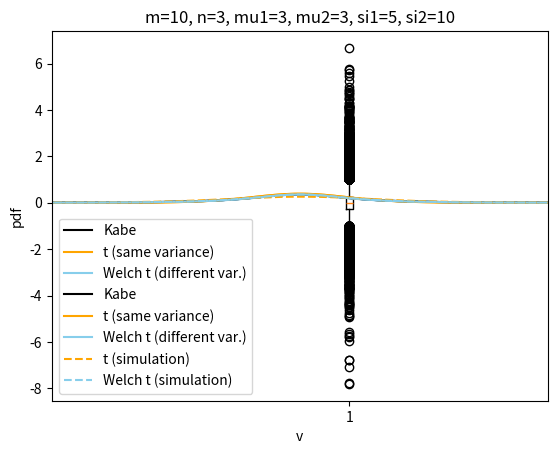

Generate this figure with matplotlib:
# %%
# [redacted]
### Fisher-Behren's-Welch
### 未知パラメータを既知とした場合に計算できるKabeによるものとの比較

import numpy as np
import matplotlib.pyplot as plt

# グラフ描画パッケージ（密度推定など）
import seaborn as sns

# 特殊関数の読み込み
# （超幾何関数を計算する関数を含む）
# library("hypergeo")
from scipy import special

# 統計関数の読み込み
from scipy import stats

# 積分・最適化のための関数
from scipy import integrate, optimize


rng_seed = 123

## パラメータの設定
# N1 <- 100 # m
# N2 <- 30 # n
# mu1 <- 3
# mu2 <- 3
# si1 <- 5
# si2 <- 10
N1 = 10  # m
N2 = 3  # n
mu1 = 3
mu2 = 3
si1 = 5
si2 = 10


## 分散が異なる場合のtのためのデータ
# X1 <- rnorm(N1, mu1, sd=si1)
# X2 <- rnorm(N2, mu2, sd=si2)

# s1 <- sum(( X1 - mean(X1) )^2) / (N1-1)
# s2 <- sum(( X2 - mean(X2) )^2) / (N2-1)
rng = np.random.default_rng(rng_seed)
X1 = rng.normal(loc=mu1, scale=si1, size=N1)
X2 = rng.normal(loc=mu2, scale=si2, size=N2)

s1 = np.sqrt(np.sum((X1 - np.mean(X1)) ** 2) / (N1 - 1))
s2 = np.sqrt(np.sum((X2 - np.mean(X2)) ** 2) / (N2 - 1))


## Kabeによる密度関数, N1>N2
# alp1 <- ( N1*(N1-1)/si1^2 ) * ( si1^2/N1 + si2^2/N2 )
# alp2 <- ( N2*(N2-1)/si2^2 ) * ( si1^2/N1 + si2^2/N2 )
# p1   <- (N1-1)/2
# p2   <- (N2-1)/2
# C <- (alp1^p1)*(alp2^p2)*gamma(p1+p2+1/2)*(pi^(1/2)*gamma(p1+p2))^(-1)
# pdfv <- function(v){
#   C*(alp1+v^2)^(-(p1+p2+1/2))*Re(hypergeo(p2, p1+p2+1/2, p1+p2, (alp1-alp2)/(alp1+v^2)))
# }
def pdf_kabe(v, N1=N1, N2=N2, si1=si1, si2=si2):
    assert N1 > N2  # N1 > N2になっているかチェックする

    fac = si1**2 / N1 + si2**2 / N2
    alp1 = N1 * (N1 - 1) / si1**2 * fac
    alp2 = N2 * (N2 - 1) / si2**2 * fac
    p1 = (N1 - 1) / 2
    p2 = (N2 - 1) / 2

    # c = (
    #     alp1**p1
    #     * alp2**p2
    #     * special.gamma(p1 + p2 + 0.5)
    #     * (np.sqrt(np.pi) * special.gamma(p1 + p2)) ** (-1)
    # )
    # A = c * (alp1 + v**2) ** (-(p1 + p2 + 0.5))
    # 桁落ちを避けるためにいったん対数範囲で数値計算する
    logc = (
        p1 * np.log(alp1)
        + p2 * np.log(alp2)
        + special.gammaln(p1 + p2 + 0.5)
        - np.log(np.pi) / 2
        - special.gammaln(p1 + p2)
    )
    logA = logc - (p1 + p2 + 0.5) * np.log(alp1 + v**2)
    hypergeo = special.hyp2f1(
        p2, p1 + p2 + 0.5, p1 + p2, (alp1 - alp2) / (alp1 + v**2)
    )

    pdf = np.exp(logA) * hypergeo

    return pdf


# Welchの検定における自由度を計算する関数
def df_welch(N1=N1, N2=N2, s1=s1, s2=s2):
    g1 = s1**2 / N1
    g2 = s2**2 / N2
    return (g1 + g2) ** 2 / (g1**2 / (N1 - 1) + g2**2 / (N2 - 1))


# %%
## 密度関数の比較
## 分散が等しいと仮定するかどうかで統計量が変わるのでtどうしで違うのは妥当ではある
## Kabeと分散が異なるtの違いはそのまま検定に影響を与えうる
# plot(pdfv, -5,5, xlim=c(-5,5), ylim=c(0,0.4), ylab="", main = paste("m=", N1, ",n=", N2, ",mu1=", mu1, ",mu2=", mu2, ",si1=", si1, ",si2=", si2))
# par(new=T)
# curve(dt(x,df=N1+N2-2), -5,5,col="red", xlim=c(-5,5), ylim=c(0,0.4), ylab="")
# par(new=T)
# curve(dt(x,df= (s1/N1+s2/N2)^2/( (s1/N1)^2/(N1-1) + (s2/N2)^2/(N2-1) )), -5,5,col="blue", xlim=c(-5,5), ylim=c(0,0.4), ylab="")
# legend("topright", legend=c("Kabe", "共通分散と思ったt", "分散が異なるt"), lty=1, col=c("black","red","blue"))
v_lin = np.linspace(-5, 5, num=100)
plt.plot(
    v_lin,
    pdf_kabe(v_lin),
    c="black",
    label="Kabe",
)
plt.plot(
    v_lin, stats.t.pdf(v_lin, df=N1 + N2 - 2), c="orange", label="t (same variance)"
)
plt.plot(
    v_lin,
    stats.t.pdf(v_lin, df=df_welch()),
    c="skyblue",
    label="Welch t (different var.)",
)

plt.xlabel("v")
plt.ylabel("pdf")
plt.title(f"m={N1}, n={N2}, mu1={mu1}, mu2={mu2}, si1={si1}, si2={si2}")
plt.legend()
# plt.savefig("ファイル名.png", dpi=300)
plt.show()


# %%
## 棄却確率を比較するためにKabeによるものから棄却域を求める
# lev <- 0.05
# optfunc_v <- function(cc){
#   (integrate(pdfv, -cc, cc)$value - (1-lev))^2
# }
# cc <- optimize(optfunc_v, interval=c(0.2,5))$minimum
lev = 0.05


def optfunc_v(cc):
    # 数値積分して-ccからccの間の確率を計算し、
    # それと1-levの値の二乗誤差を返す
    return (integrate.quad(pdf_kabe, -cc, cc)[0] - (1 - lev)) ** 2


# 上の関数を最小化する点を求めることで、棄却域を算出
res = optimize.minimize_scalar(optfunc_v, bracket=(0.2, 5))
cc = res.x
print(res)
# %%
# ## 受容確率の比較を行う
# R <- 10^5
# accept1 <- 1-numeric(R)
# accept2 <- 1-numeric(R)
# accept3 <- 1-numeric(R)
# t1s <- numeric(R)
# t2s <- numeric(R)
# for(i in 1:R){
#   X1 <- rnorm(N1, mu1, sd=si1)
#   X2 <- rnorm(N2, mu2, sd=si2)

#   s1 <- sqrt( sum(( X1 - mean(X1) )^2) / (N1-1) )
#   s2 <- sqrt( sum(( X2 - mean(X2) )^2) / (N2-1) )

#   si2h <- ( sum((X1-mean(X1))^2) + sum((X2-mean(X2))^2) ) / (N1 + N2 -2)
#   t1 <- ( (mean(X1)-mean(X2)) * (N1*N2)^(1/2) / (N1+N2)^(1/2) ) / si2h^(1/2)
#   #t2 <- ( mean(X1)-mean(X2) - (mu1-mu2) ) / ( s1^2/N1 + s2^2/N2 )^(1/2)
#   t2 <- ( mean(X1)-mean(X2) ) / ( s1^2/N1 + s2^2/N2 )^(1/2)

#   t1s[i] <- t1
#   t2s[i] <- t2

#   if(abs(t2) > cc){
#     accept1[i] <- 0
#   }
#   if( abs(t1) > qt(1-lev/2, df = N1 + N2 -2) ){
#     accept2[i] <- 0
#   }
#   if( abs(t2) > qt(1-lev/2, df = (s1/N1+s2/N2)^2/( (s1/N1)^2/(N1-1) + (s2/N2)^2/(N2-1) )) ){
#     accept3[i] <- 0
#   }
# }
# mean(accept1) #Kabe
# mean(accept2) #分散共通と思ったt
# mean(accept3) #分散が異なるt
# boxplot(t1s-t2s, main="分散が共通と思ったtと分散が異なるtでの統計量の値の差") # 先に比べた真だと思っている密度関数が近くても統計量の値はかなり異なりうる
R = 10**5
accept1 = np.ones(R, dtype=bool)
accept2 = np.ones(R, dtype=bool)
accept3 = np.ones(R, dtype=bool)
t1s = np.zeros(R, dtype=float)
t2s = np.zeros(R, dtype=float)
for i in range(R):
    X1 = rng.normal(size=N1, loc=mu1, scale=si1)
    X2 = rng.normal(size=N2, loc=mu2, scale=si2)

    s1 = np.sqrt(np.sum((X1 - np.mean(X1)) ** 2) / (N1 - 1))
    s2 = np.sqrt(np.sum((X2 - np.mean(X2)) ** 2) / (N2 - 1))

    si2h = (np.sum((X1 - np.mean(X1)) ** 2) + np.sum((X2 - np.mean(X2)) ** 2)) / (
        N1 + N2 - 2
    )
    t1 = (np.mean(X1) - np.mean(X2)) / np.sqrt(1 / N1 + 1 / N2) / np.sqrt(si2h)
    t2 = (np.mean(X1) - np.mean(X2)) / np.sqrt(s1**2 / N1 + s2**2 / N2)

    t1s[i] = t1
    t2s[i] = t2

    if np.abs(t2) > cc:
        accept1[i] = False

    if np.abs(t1) > stats.t.ppf(1 - lev / 2, df=N1 + N2 - 2):
        accept2[i] = False

    if np.abs(t2) > stats.t.ppf(1 - lev / 2, df=df_welch(s1=s1, s2=s2)):
        accept3[i] = False


print(np.mean(accept1), "Kabe")
print(np.mean(accept2), "分散共通と思ったt")
print(np.mean(accept3), "分散が異なるt (Welch t)")
plt.boxplot(t1s - t2s)  # 先に比べた真だと思っている密度関数が近くても統計量の値はかなり異なりうる
plt.ylabel("t(assume same variances) - Welch t")
# plt.savefig("ファイル名.png", dpi=300)
plt.show()

# %%
## 繰り返し計算した統計量の値から密度関数を推定したものと
## 繰り返しの最後に出てきたデータを使った密度関数との比較を行う.
## データによって真の分布が変わりうるので厳密な比較ではないが、
## データが異なっても真のパラメータが共通ならそれなりに分布は近いだろうという気持ちで比較している.
## Kabeによる密度関数, N1>N2
# alp1 <- ( N1*(N1-1)/si1^2 ) * ( si1^2/N1 + si2^2/N2 )
# alp2 <- ( N2*(N2-1)/si2^2 ) * ( si1^2/N1 + si2^2/N2 )
# p1   <- (N1-1)/2
# p2   <- (N2-1)/2
# C <- (alp1^p1)*(alp2^p2)*gamma(p1+p2+1/2)*(pi^(1/2)*gamma(p1+p2))^(-1)
# pdfv <- function(v){
#   C*(alp1+v^2)^(-(p1+p2+1/2))*Re(hypergeo(p2, p1+p2+1/2, p1+p2, (alp1-alp2)/(alp1+v^2)))
# }

# plot(pdfv, -5,5, xlim=c(-5,5), ylim=c(0,0.4), ylab="", main = paste("m=", N1, ",n=", N2, ",mu1=", mu1, ",mu2=", mu2, ",si1=", si1, ",si2=", si2))
# par(new=T)
# curve(dt(x,df=N1+N2-2), -5,5,col="red", xlim=c(-5,5), ylim=c(0,0.4), ylab="")
# par(new=T)
# curve(dt(x,df= (s1/N1+s2/N2)^2/( (s1/N1)^2/(N1-1) + (s2/N2)^2/(N2-1) )), -5,5,col="blue", xlim=c(-5,5), ylim=c(0,0.4), ylab="")
# par(new=T)
# plot(density(t1s), xlim=c(-5,5), ylim=c(0,0.4), ylab="",col="orange",main="") #density関数でデータから密度関数を推定
# par(new=T)
# plot(density(t2s), xlim=c(-5,5), ylim=c(0,0.4), ylab="",col="purple",main="") #density関数でデータから密度関数を推定
# legend("topright", legend=c("Kabe", "共通分散と思ったt", "分散が異なるt","データから推定した、分散共通と思ったt","データから推定した、分散が異なるt"), lty=1, col=c("black","red","blue","orange","purple"))

# plot(density(t1s), xlim=c(-5,5), ylim=c(0,0.4), ylab="",col="orange",main="") #density関数でデータから密度関数を推定
# par(new=T)
# plot(density(t2s), xlim=c(-5,5), ylim=c(0,0.4), ylab="",col="purple",main="") #density関数でデータから密度関数を推定
# legend("topright", legend=c("Kabe", "共通分散と思ったt", "分散が異なるt","データから推定した、分散共通と思ったt","データから推定した、分散が異なるt"), lty=1, col=c("black","red","blue","orange","purple"))
v_lin = np.linspace(-5, 5)
plt.plot(
    v_lin,
    pdf_kabe(v_lin),
    c="black",
    label="Kabe",
)
plt.plot(
    v_lin, stats.t.pdf(v_lin, df=N1 + N2 - 2), c="orange", label="t (same variance)"
)
plt.plot(
    v_lin,
    stats.t.pdf(v_lin, df=df_welch()),
    c="skyblue",
    label="Welch t (different var.)",
)

sns.kdeplot(t1s, c="orange", ls="--", label="t (simulation)")
sns.kdeplot(t2s, c="skyblue", ls="--", label="Welch t (simulation)")

plt.xlabel("v")
plt.ylabel("pdf")
plt.title(f"m={N1}, n={N2}, mu1={mu1}, mu2={mu2}, si1={si1}, si2={si2}")
plt.legend()
plt.xlim(v_lin.min(), v_lin.max())
# plt.savefig("ファイル名.png", dpi=300)
plt.show()


# %%
